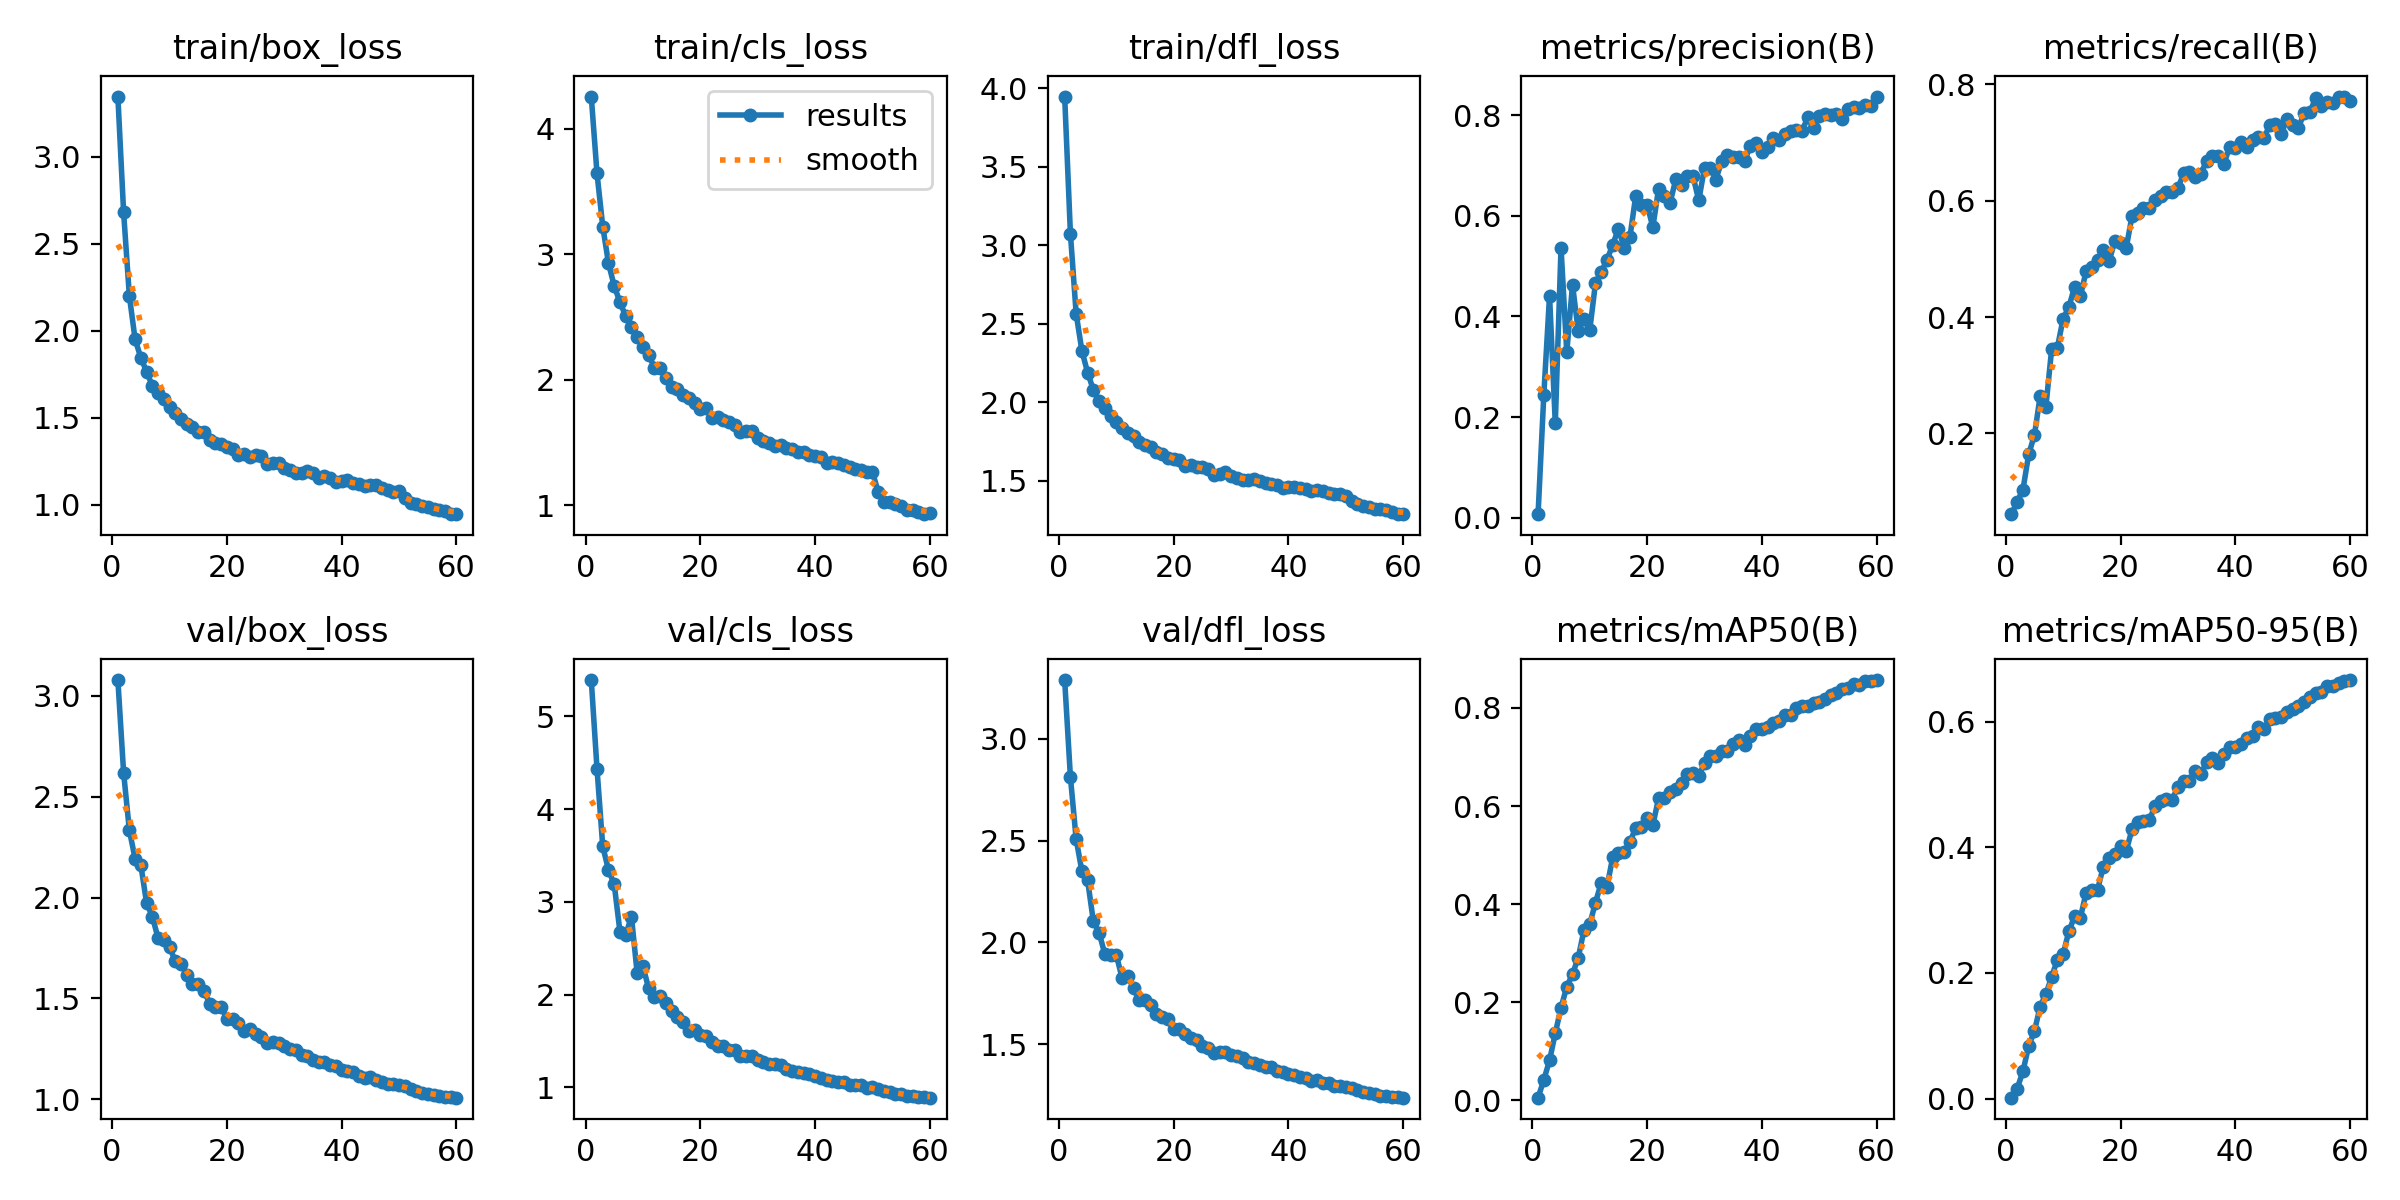

Source data for this figure (header and first rows):
epoch, train/box_loss, train/cls_loss, train/dfl_loss, metrics/precision(B), metrics/recall(B), metrics/mAP50(B), metrics/mAP50-95(B), val/box_loss, val/cls_loss, val/dfl_loss, lr/pg0, lr/pg1, lr/pg2
1, 3.347, 4.257, 3.947, 0.00711, 0.06091, 0.00487, 0.00151, 3.078, 5.391, 3.29, 0.0003329, 0.0003329, 0.0003329
2, 2.682, 3.644, 3.073, 0.2443, 0.08245, 0.04122, 0.01604, 2.619, 4.433, 2.813, 0.0006552, 0.0006552, 0.0006552
3, 2.202, 3.222, 2.564, 0.4411, 0.1029, 0.08096, 0.0435, 2.333, 3.597, 2.507, 0.0009666, 0.0009666, 0.0009666
4, 1.952, 2.929, 2.327, 0.1873, 0.1641, 0.1365, 0.08377, 2.193, 3.345, 2.35, 0.0009505, 0.0009505, 0.0009505
5, 1.846, 2.748, 2.188, 0.5369, 0.1968, 0.1883, 0.1075, 2.162, 3.188, 2.304, 0.000934, 0.000934, 0.000934
6, 1.766, 2.619, 2.078, 0.3285, 0.2641, 0.2314, 0.1466, 1.973, 2.678, 2.103, 0.0009175, 0.0009175, 0.0009175
7, 1.685, 2.507, 2.006, 0.4631, 0.2458, 0.257, 0.1665, 1.906, 2.644, 2.048, 0.000901, 0.000901, 0.000901
8, 1.645, 2.42, 1.962, 0.371, 0.3449, 0.2906, 0.1936, 1.8, 2.841, 1.942, 0.0008845, 0.0008845, 0.0008845
9, 1.608, 2.342, 1.914, 0.3957, 0.3473, 0.3468, 0.2213, 1.79, 2.228, 1.936, 0.000868, 0.000868, 0.000868
10, 1.564, 2.261, 1.876, 0.3722, 0.3971, 0.3588, 0.2301, 1.755, 2.308, 1.939, 0.0008515, 0.0008515, 0.0008515
11, 1.528, 2.202, 1.837, 0.4664, 0.4169, 0.4026, 0.2661, 1.684, 2.067, 1.825, 0.000835, 0.000835, 0.000835
12, 1.492, 2.096, 1.801, 0.488, 0.4523, 0.4432, 0.2903, 1.673, 1.97, 1.836, 0.0008185, 0.0008185, 0.0008185
13, 1.468, 2.091, 1.787, 0.5122, 0.4357, 0.4344, 0.2877, 1.617, 1.988, 1.774, 0.000802, 0.000802, 0.000802
14, 1.449, 2.012, 1.749, 0.542, 0.4786, 0.4952, 0.3275, 1.574, 1.907, 1.715, 0.0007855, 0.0007855, 0.0007855
15, 1.417, 1.941, 1.729, 0.5744, 0.4856, 0.5038, 0.3325, 1.57, 1.821, 1.719, 0.000769, 0.000769, 0.000769
16, 1.421, 1.925, 1.712, 0.5361, 0.4985, 0.5053, 0.3327, 1.539, 1.76, 1.691, 0.0007525, 0.0007525, 0.0007525
17, 1.373, 1.881, 1.679, 0.5572, 0.5148, 0.5268, 0.369, 1.474, 1.707, 1.646, 0.000736, 0.000736, 0.000736
18, 1.355, 1.853, 1.673, 0.6383, 0.4956, 0.5547, 0.3829, 1.456, 1.613, 1.631, 0.0007195, 0.0007195, 0.0007195
19, 1.35, 1.813, 1.647, 0.6219, 0.5303, 0.558, 0.3895, 1.458, 1.617, 1.621, 0.000703, 0.000703, 0.000703
20, 1.333, 1.771, 1.635, 0.622, 0.5274, 0.5763, 0.4021, 1.4, 1.568, 1.575, 0.0006865, 0.0006865, 0.0006865
21, 1.321, 1.777, 1.629, 0.5774, 0.5193, 0.5612, 0.3943, 1.4, 1.559, 1.574, 0.00067, 0.00067, 0.00067
22, 1.288, 1.693, 1.592, 0.654, 0.5733, 0.6159, 0.4285, 1.378, 1.484, 1.55, 0.0006535, 0.0006535, 0.0006535
23, 1.293, 1.708, 1.599, 0.639, 0.5791, 0.6155, 0.4405, 1.341, 1.445, 1.528, 0.000637, 0.000637, 0.000637
24, 1.273, 1.677, 1.585, 0.6257, 0.5874, 0.6278, 0.442, 1.347, 1.446, 1.519, 0.0006205, 0.0006205, 0.0006205
25, 1.289, 1.665, 1.587, 0.6726, 0.5872, 0.6356, 0.4436, 1.325, 1.403, 1.492, 0.000604, 0.000604, 0.000604
26, 1.28, 1.644, 1.572, 0.6604, 0.6016, 0.6477, 0.465, 1.309, 1.401, 1.481, 0.0005875, 0.0005875, 0.0005875
27, 1.233, 1.587, 1.538, 0.6788, 0.6086, 0.6651, 0.4743, 1.281, 1.336, 1.456, 0.000571, 0.000571, 0.000571
28, 1.24, 1.592, 1.545, 0.6784, 0.6151, 0.6673, 0.4777, 1.283, 1.335, 1.463, 0.0005545, 0.0005545, 0.0005545
29, 1.242, 1.593, 1.552, 0.6306, 0.6152, 0.6618, 0.4756, 1.28, 1.334, 1.46, 0.000538, 0.000538, 0.000538
30, 1.21, 1.533, 1.526, 0.6955, 0.6217, 0.6867, 0.4966, 1.264, 1.296, 1.446, 0.0005215, 0.0005215, 0.0005215
31, 1.202, 1.514, 1.516, 0.6941, 0.6469, 0.7023, 0.5054, 1.25, 1.277, 1.443, 0.000505, 0.000505, 0.000505
32, 1.182, 1.496, 1.506, 0.6721, 0.6501, 0.7013, 0.506, 1.245, 1.25, 1.431, 0.0004885, 0.0004885, 0.0004885
33, 1.183, 1.476, 1.504, 0.7096, 0.6401, 0.7131, 0.5211, 1.219, 1.254, 1.41, 0.000472, 0.000472, 0.000472
34, 1.196, 1.484, 1.51, 0.7202, 0.6467, 0.7126, 0.5163, 1.217, 1.246, 1.405, 0.0004555, 0.0004555, 0.0004555
35, 1.183, 1.454, 1.5, 0.7174, 0.6683, 0.7267, 0.5363, 1.196, 1.195, 1.395, 0.000439, 0.000439, 0.000439
36, 1.156, 1.447, 1.483, 0.7171, 0.6766, 0.7356, 0.5421, 1.186, 1.172, 1.387, 0.0004225, 0.0004225, 0.0004225
37, 1.169, 1.425, 1.479, 0.7097, 0.6771, 0.7245, 0.5345, 1.186, 1.169, 1.389, 0.000406, 0.000406, 0.000406
38, 1.155, 1.424, 1.474, 0.7382, 0.663, 0.7428, 0.5485, 1.169, 1.151, 1.369, 0.0003895, 0.0003895, 0.0003895
39, 1.131, 1.402, 1.455, 0.7438, 0.6919, 0.757, 0.5596, 1.163, 1.146, 1.363, 0.000373, 0.000373, 0.000373
40, 1.138, 1.393, 1.459, 0.7272, 0.6901, 0.7571, 0.5595, 1.143, 1.12, 1.355, 0.0003565, 0.0003565, 0.0003565
41, 1.142, 1.382, 1.461, 0.7361, 0.7007, 0.761, 0.5644, 1.141, 1.106, 1.349, 0.00034, 0.00034, 0.00034
42, 1.124, 1.335, 1.452, 0.7548, 0.6928, 0.7697, 0.5744, 1.133, 1.086, 1.339, 0.0003235, 0.0003235, 0.0003235
43, 1.117, 1.349, 1.449, 0.7504, 0.7043, 0.7732, 0.5773, 1.117, 1.075, 1.334, 0.000307, 0.000307, 0.000307
44, 1.109, 1.339, 1.432, 0.7627, 0.7094, 0.785, 0.5912, 1.106, 1.054, 1.319, 0.0002905, 0.0002905, 0.0002905
45, 1.115, 1.32, 1.442, 0.7677, 0.7084, 0.7858, 0.5885, 1.111, 1.06, 1.324, 0.000274, 0.000274, 0.000274
46, 1.113, 1.307, 1.433, 0.7707, 0.7297, 0.7993, 0.6042, 1.094, 1.028, 1.309, 0.0002575, 0.0002575, 0.0002575
47, 1.095, 1.291, 1.423, 0.7691, 0.7328, 0.8035, 0.6064, 1.088, 1.028, 1.307, 0.000241, 0.000241, 0.000241
48, 1.084, 1.279, 1.417, 0.7953, 0.7141, 0.8036, 0.6081, 1.078, 1.025, 1.296, 0.0002245, 0.0002245, 0.0002245
49, 1.075, 1.269, 1.412, 0.7737, 0.741, 0.8101, 0.6155, 1.076, 0.9917, 1.294, 0.000208, 0.000208, 0.000208
50, 1.079, 1.266, 1.4, 0.799, 0.7298, 0.8114, 0.6205, 1.072, 0.9995, 1.289, 0.0001915, 0.0001915, 0.0001915
51, 1.04, 1.107, 1.372, 0.8025, 0.7259, 0.8181, 0.6245, 1.064, 0.9829, 1.282, 0.000175, 0.000175, 0.000175
52, 1.009, 1.029, 1.351, 0.7997, 0.7506, 0.8265, 0.6308, 1.053, 0.9623, 1.272, 0.0001585, 0.0001585, 0.0001585
53, 1.007, 1.029, 1.339, 0.803, 0.7528, 0.8313, 0.6388, 1.044, 0.9544, 1.266, 0.000142, 0.000142, 0.000142
54, 0.9922, 1.011, 1.332, 0.7933, 0.7762, 0.8385, 0.6461, 1.029, 0.9314, 1.259, 0.0001255, 0.0001255, 0.0001255
55, 0.9885, 0.9958, 1.321, 0.8119, 0.7626, 0.8402, 0.6473, 1.026, 0.9293, 1.254, 0.000109, 0.000109, 0.000109
56, 0.9748, 0.964, 1.317, 0.8154, 0.7693, 0.8497, 0.6567, 1.022, 0.9123, 1.247, 9.25e-05, 9.25e-05, 9.25e-05
57, 0.9707, 0.9629, 1.31, 0.8149, 0.7687, 0.8472, 0.6563, 1.019, 0.9095, 1.246, 7.6e-05, 7.6e-05, 7.6e-05
58, 0.9634, 0.946, 1.298, 0.82, 0.7777, 0.8544, 0.6623, 1.011, 0.9001, 1.239, 5.95e-05, 5.95e-05, 5.95e-05
59, 0.9474, 0.9301, 1.287, 0.8188, 0.7792, 0.8553, 0.6654, 1.013, 0.8919, 1.24, 4.3e-05, 4.3e-05, 4.3e-05
60, 0.9464, 0.9368, 1.286, 0.8369, 0.7722, 0.857, 0.6663, 1.008, 0.8897, 1.237, 2.65e-05, 2.65e-05, 2.65e-05
